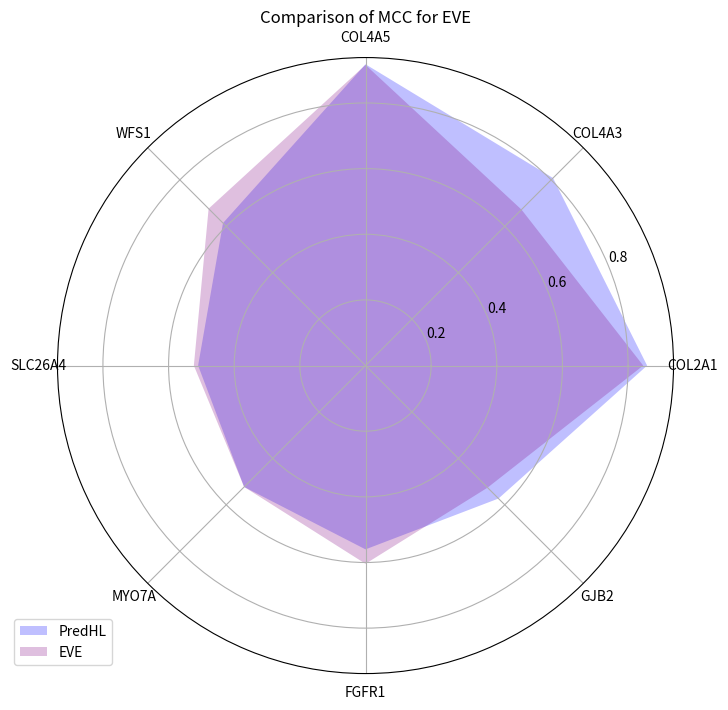
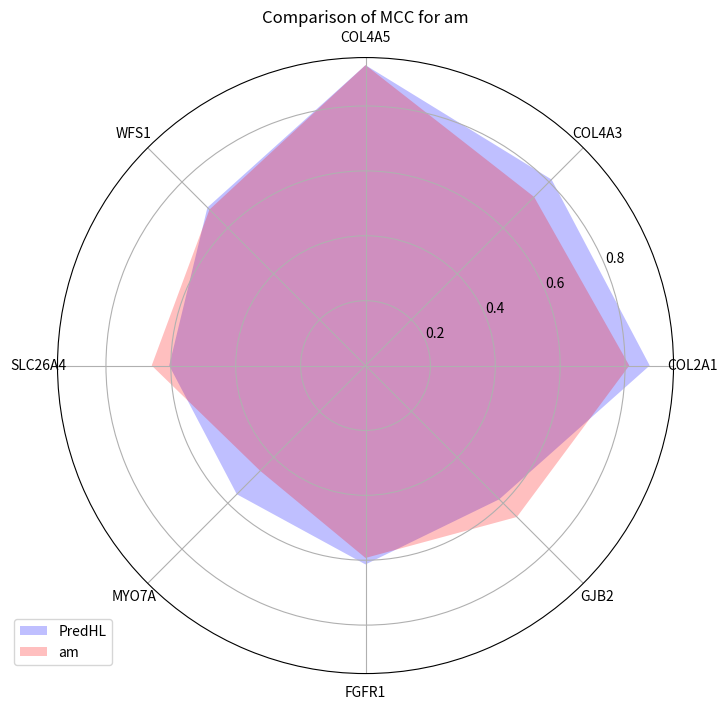
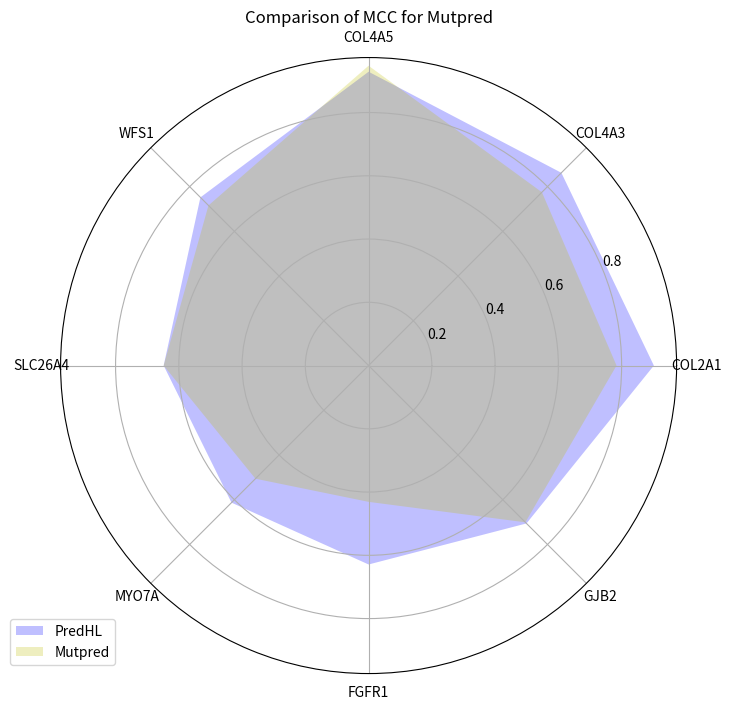
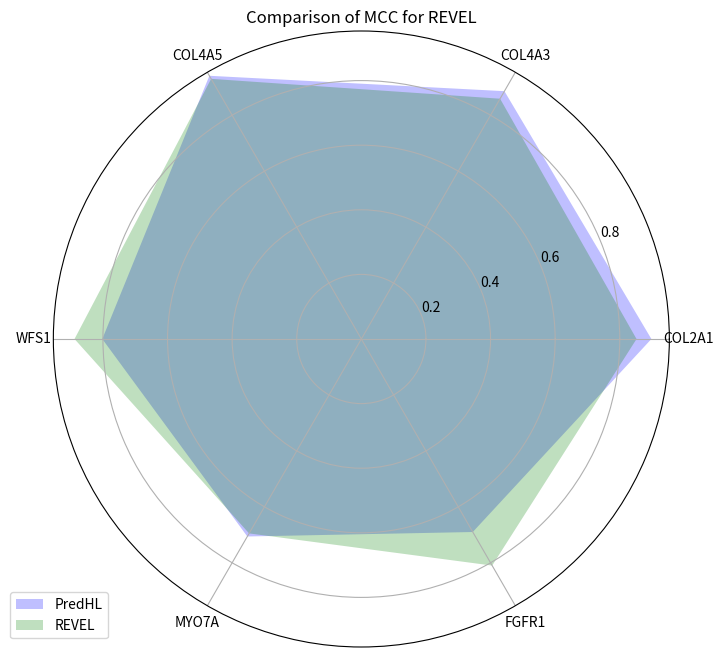
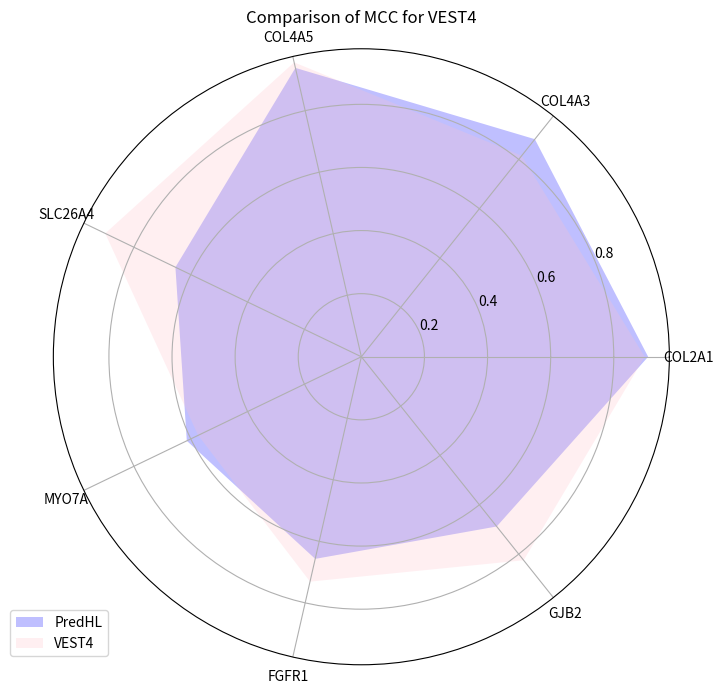
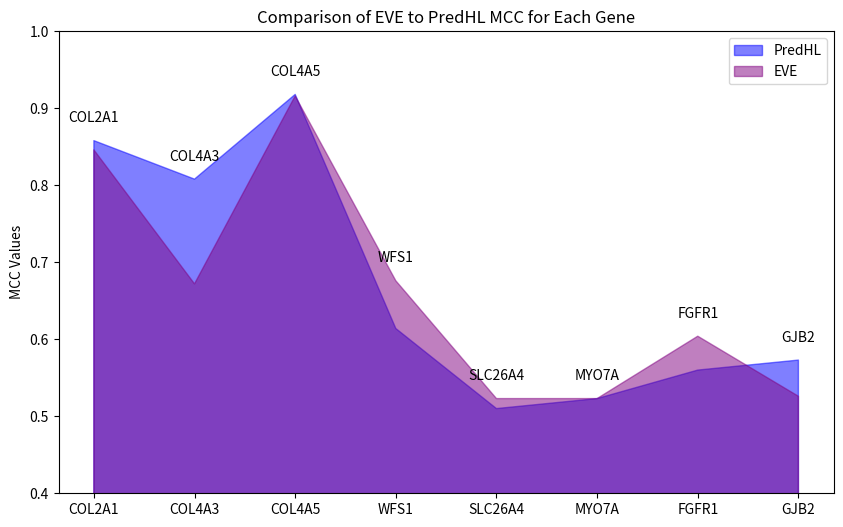
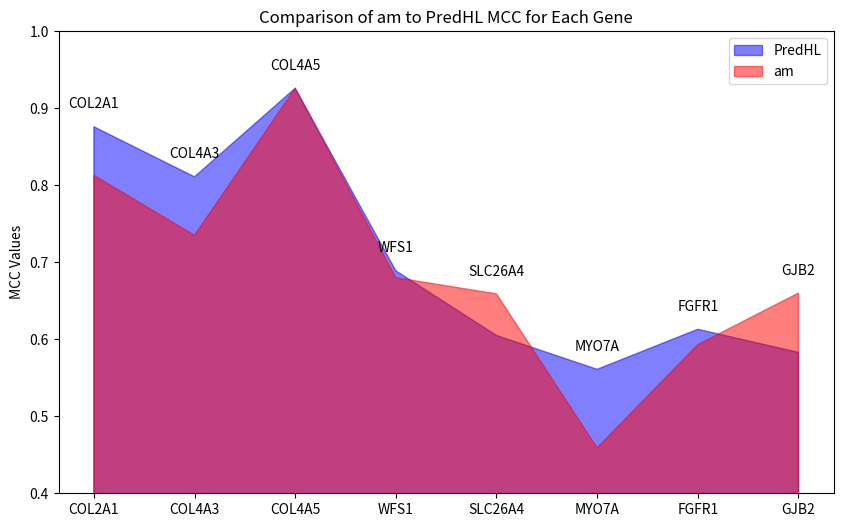
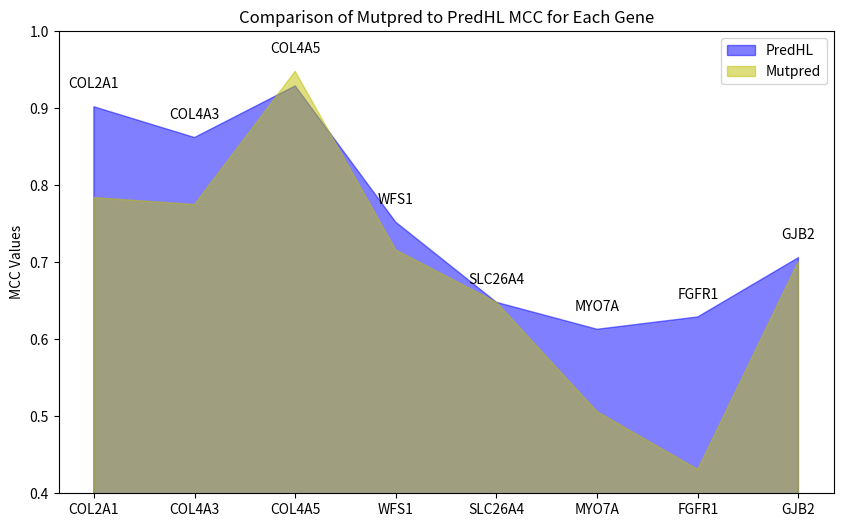
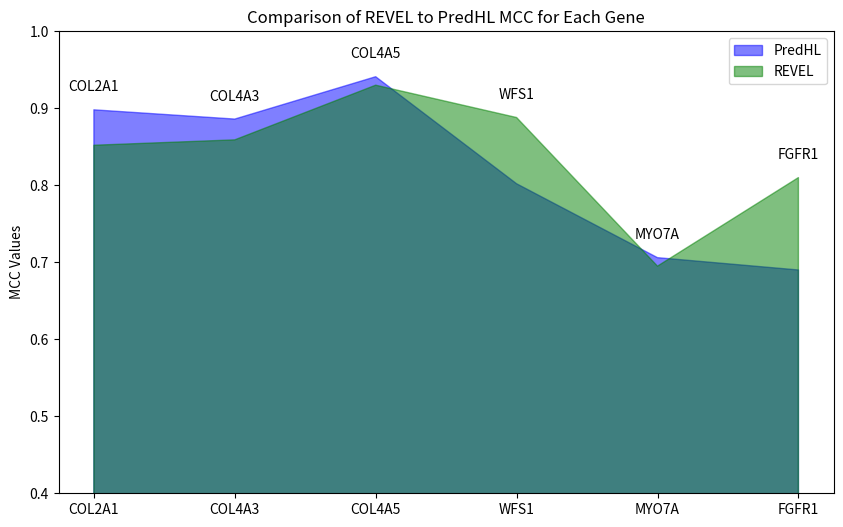
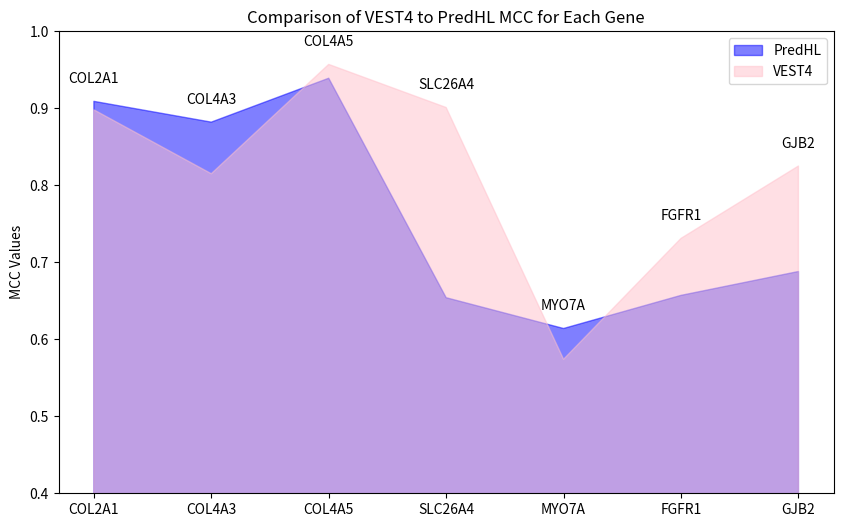

The script that saved these images, in order:
import matplotlib.pyplot as plt
import numpy as np
import pandas as pd
import seaborn as sns

data = {'EVE': {'my_mcc': {'COL2A1': 0.858,
                       'COL4A3': 0.808,
                       'COL4A5': 0.918,
                       'WFS1': 0.614,
                       'SLC26A4': 0.51,
                       'MYO7A': 0.523,
                       'FGFR1': 0.56,
                       'GJB2': 0.573},
        'tool_mcc': {'COL2A1': 0.846,
                       'COL4A3': 0.672,
                       'COL4A5': 0.916,
                       'WFS1': 0.676,
                       'SLC26A4': 0.523,
                       'MYO7A': 0.523,
                       'FGFR1': 0.604,
                       'GJB2': 0.526}},
        
        
        'am': {'my_mcc':{'COL2A1': 0.876,
                       'COL4A3': 0.811,
                       'COL4A5': 0.926,
                       'WFS1': 0.689,
                       'SLC26A4': 0.605,
                       'MYO7A': 0.561,
                       'FGFR1': 0.613,
                       'GJB2': 0.583},
             'tool_mcc': {'COL2A1': 0.813,
                       'COL4A3': 0.735,
                       'COL4A5': 0.926,
                       'WFS1': 0.68,
                       'SLC26A4': 0.659,
                       'MYO7A': 0.459,
                       'FGFR1': 0.593,
                       'GJB2': 0.66}},
        

          'Mutpred': {'my_mcc':{'COL2A1': 0.902,
                       'COL4A3': 0.862,
                       'COL4A5': 0.929,
                       'WFS1': 0.752,
                       'SLC26A4': 0.648,
                       'MYO7A': 0.613,
                       'FGFR1': 0.629,
                       'GJB2': 0.706},
             'tool_mcc': {'COL2A1': 0.784,
                       'COL4A3': 0.775,
                       'COL4A5': 0.948,
                       'WFS1': 0.716,
                       'SLC26A4': 0.648,
                       'MYO7A': 0.506,
                       'FGFR1': 0.431,
                       'GJB2': 0.701}},
        

          'REVEL': {'my_mcc':{'COL2A1': 0.898,
                       'COL4A3': 0.886,
                       'COL4A5': 0.941,
                       'WFS1': 0.802,
                       'MYO7A': 0.706,
                       'FGFR1': 0.69},
             'tool_mcc': {'COL2A1': 0.852, 
                       'COL4A3': 0.859,
                       'COL4A5': 0.93,
                       'WFS1': 0.888,
                       'MYO7A': 0.695,
                       'FGFR1': 0.81}},
        

              'VEST4': {'my_mcc':{'COL2A1': 0.909, 
                       'COL4A3': 0.882,
                       'COL4A5': 0.939,
                       'SLC26A4': 0.654,
                       'MYO7A': 0.614,
                       'FGFR1': 0.657,
                       'GJB2': 0.688},
             'tool_mcc': {'COL2A1': 0.898,
                       'COL4A3': 0.815,
                       'COL4A5': 0.957,
                       'SLC26A4': 0.901,
                       'MYO7A': 0.574,
                       'FGFR1': 0.731,
                       'GJB2': 0.825}}}

# To add another tool:
# 'tool_name': {'my_mcc':{'COL2A1': 
#                        'COL4A3': 
#                        'COL4A5': 
#                        'WFS1': 
#                        'SLC26A4': 
#                        'MYO7A': 
#                        'FGFR1': 
#                        'GJB2': },
#              '{tool}_mcc': {'COL2A1': 
#                        'COL4A3': 
#                        'COL4A5':  
#                        'SLC26A4': 
#                        'MYO7A': 
#                        'FGFR1': 
#                        'GJB2': }}


# Define colors for each algorithm
algorithm_colors = {'EVE': 'purple', 'am': 'r', 'REVEL': 'g', 'VEST4': 'pink', 'Mutpred': 'y' }

# Loop through the keys in the data dictionary
for algorithm, metrics_dict in data.items():
    genes = list(metrics_dict['my_mcc'].keys())
    
    # Create a DataFrame
    df = pd.DataFrame({
        'Gene': genes,
        'my_mcc': list(metrics_dict['my_mcc'].values()),
        'tool_mcc': list(metrics_dict['tool_mcc'].values())
    })

    # Set up the radar plot
    fig, ax = plt.subplots(figsize=(8, 8), subplot_kw=dict(polar=True))
    theta = np.linspace(0, 2 * np.pi, len(genes), endpoint=False)

    # Plot data for Algorithm 1
    ax.fill(theta, df['my_mcc'], 'b', alpha=0.25, label='PredHL')
    ax.set_xticks(theta)
    ax.set_xticklabels(df['Gene'])

    # Plot data for Algorithm 2
    ax.fill(theta, df['tool_mcc'], algorithm_colors[algorithm], alpha=0.25, label=f"{algorithm}")

    # Add legend and title
    ax.legend(loc='upper right', bbox_to_anchor=(0.1, 0.1))
    plt.title(f'Comparison of MCC for {algorithm}')

    # Show the plot
    plt.show()

# Loop through the keys in the data dictionary
for algorithm, metrics_dict in data.items():
    genes = list(metrics_dict['my_mcc'].keys())
    
    # Extract MCC values for the given algorithm
    my_mcc = metrics_dict['my_mcc']
    tool_mcc = metrics_dict['tool_mcc']

    x = np.arange(len(genes))

    fig, ax = plt.subplots(figsize=(10, 6))

    ax.fill_between(x, 0, list(my_mcc.values()), alpha=0.5, label='PredHL', color='blue')
    ax.fill_between(x, 0, list(tool_mcc.values()), alpha=0.5, label=f'{algorithm}', color= algorithm_colors[algorithm])

    ax.set_xticks(x)
    ax.set_xticklabels(genes)
    ax.legend()

    # Set y-axis limits
    ax.set_ylim(0.4, 1.0)

    plt.ylabel('MCC Values')
    plt.title(f'Comparison of {algorithm} to PredHL MCC for Each Gene')

    # Annotating the top of each "mountain"
    for i, gene in enumerate(genes):
        ax.annotate(gene, (i, max(list(my_mcc.values())[i], list(tool_mcc.values())[i]) + 0.02), ha='center', va='bottom')

    plt.show()